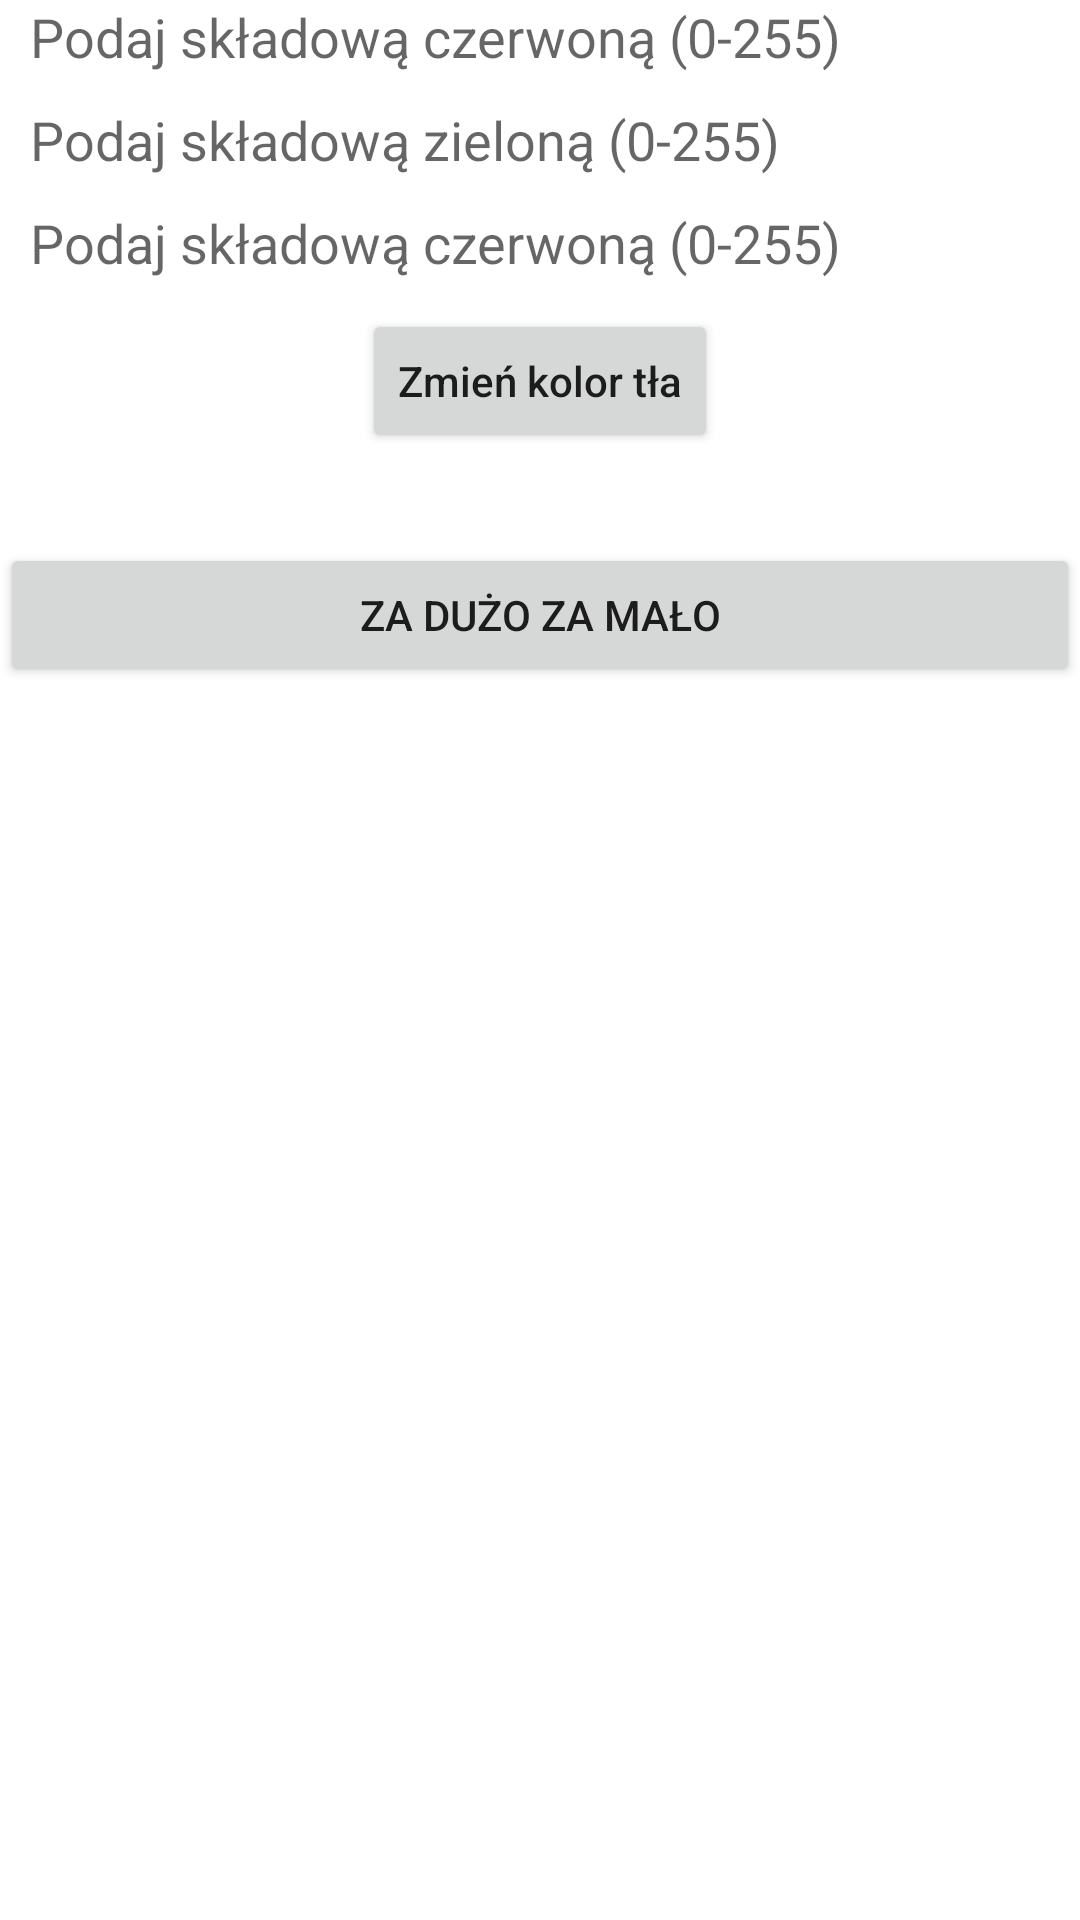

Android layout source for this screen:
<!-- AndroidManifest.xml: application theme Theme.Gierki -->
<!-- res/layout/activity_main.xml -->
<?xml version="1.0" encoding="utf-8"?>
<LinearLayout
    android:id="@+id/tlo"
    xmlns:android="http://schemas.android.com/apk/res/android"
    xmlns:tools="http://schemas.android.com/tools"
    android:layout_width="match_parent"
    android:layout_height="match_parent"
    tools:context=".MainActivity"
    android:orientation="vertical">

    <EditText
        android:id="@+id/czerwony"
        android:layout_width="match_parent"
        android:layout_height="wrap_content"
        android:hint="@string/podaj_skladowa_czerwona"
        android:paddingLeft="@dimen/odstep_sredni"
        android:textColor="#f00"
        android:inputType="number"
        android:imeOptions="actionNext"
        android:layout_marginBottom="@dimen/odstep_sredni"
        android:background="@color/white"/>

    <EditText
        android:id="@+id/zielony"
        android:layout_width="match_parent"
        android:layout_height="wrap_content"
        android:hint="@string/podaj_skladowa_zielona"
        android:paddingLeft="@dimen/odstep_sredni"
        android:textColor="#0f0"
        android:inputType="number"
        android:imeOptions="actionNext"
        android:layout_marginBottom="@dimen/odstep_sredni"
        android:background="@color/white"/>

    <EditText
        android:id="@+id/niebieski"
        android:layout_width="match_parent"
        android:layout_height="wrap_content"
        android:hint="@string/podaj_skladowa_niebieska"
        android:paddingLeft="@dimen/odstep_sredni"
        android:textColor="#f00"
        android:inputType="number"
        android:imeOptions="actionNext"
        android:layout_marginBottom="@dimen/odstep_sredni"
        android:background="@color/white"/>

    <Button
        android:id="@+id/butt"
        android:layout_width="wrap_content"
        android:layout_height="wrap_content"
        android:layout_gravity="center_horizontal"
        android:text="Zmień kolor tła"
        android:textAllCaps="false"/>

    <Button
        android:id="@+id/next"
        android:layout_width="match_parent"
        android:layout_height="wrap_content"
        android:layout_marginTop="30dp"
        android:text="za dużo za mało"
        />

</LinearLayout>
<!-- resources referenced by this layout -->
<resources>
  <dimen name="odstep_sredni">10dp</dimen>
  <string name="podaj_skladowa_czerwona">Podaj składową czerwoną (0-255)</string>
  <string name="podaj_skladowa_niebieska">Podaj składową czerwoną (0-255)</string>
  <string name="podaj_skladowa_zielona">Podaj składową zieloną (0-255)</string>
  <style name="Theme.Gierki" parent="Theme.MaterialComponents.DayNight.DarkActionBar">
          
          <item name="colorPrimary">@color/purple_500</item>
          <item name="colorPrimaryVariant">@color/purple_700</item>
          <item name="colorOnPrimary">@color/white</item>
          
          <item name="colorSecondary">@color/teal_200</item>
          <item name="colorSecondaryVariant">@color/teal_700</item>
          <item name="colorOnSecondary">@color/black</item>
          
          <item name="android:statusBarColor" tools:targetApi="l">?attr/colorPrimaryVariant</item>
          
      </style>
  <!-- not gathered from this repository: default colours our renderer supplied (Android Studio template values) -->
  <color name="purple_500">#FF6200EE</color>
  <color name="purple_700">#FF3700B3</color>
  <color name="teal_200">#FF03DAC5</color>
  <color name="teal_700">#FF018786</color>
  <color name="black">#FF000000</color>
  <color name="white">#FFFFFFFF</color>
</resources>
